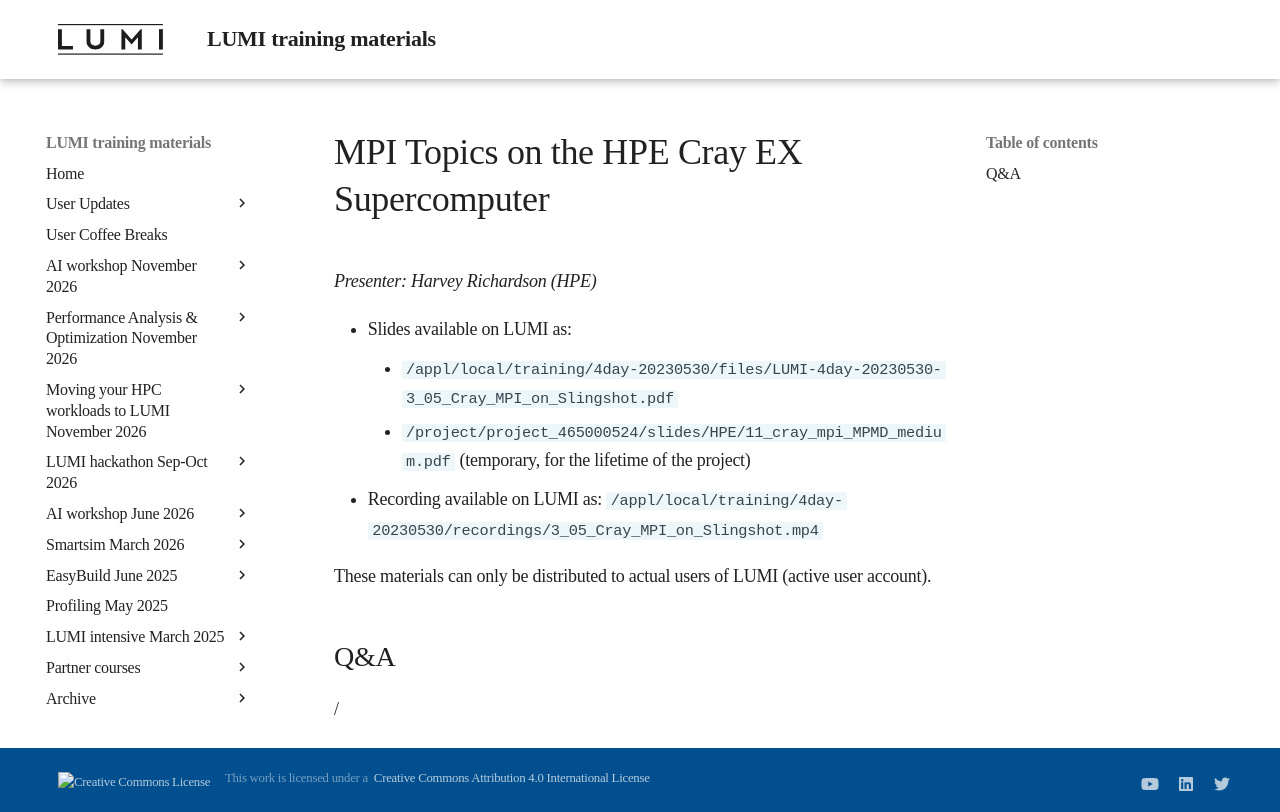

repository: Lumi-supercomputer/LUMI-training-materials · page: 4day-20230530/extra_3_05_Cray_MPI_on_Slingshot/index.html · generator: mkdocs

# MPI Topics on the HPE Cray EX Supercomputer

*Presenter: Harvey Richardson (HPE)*

-   Slides available on LUMI as:
    -   `/appl/local/training/4day-20230530/files/LUMI-4day-20230530-3_05_Cray_MPI_on_Slingshot.pdf`
    -   `/project/project_465000524/slides/HPE/11_cray_mpi_MPMD_medium.pdf` (temporary, for the lifetime of the project)
-   Recording available on LUMI as:
    `/appl/local/training/4day-20230530/recordings/3_05_Cray_MPI_on_Slingshot.mp4`

These materials can only be distributed to actual users of LUMI (active user account).

## Q&A

/
